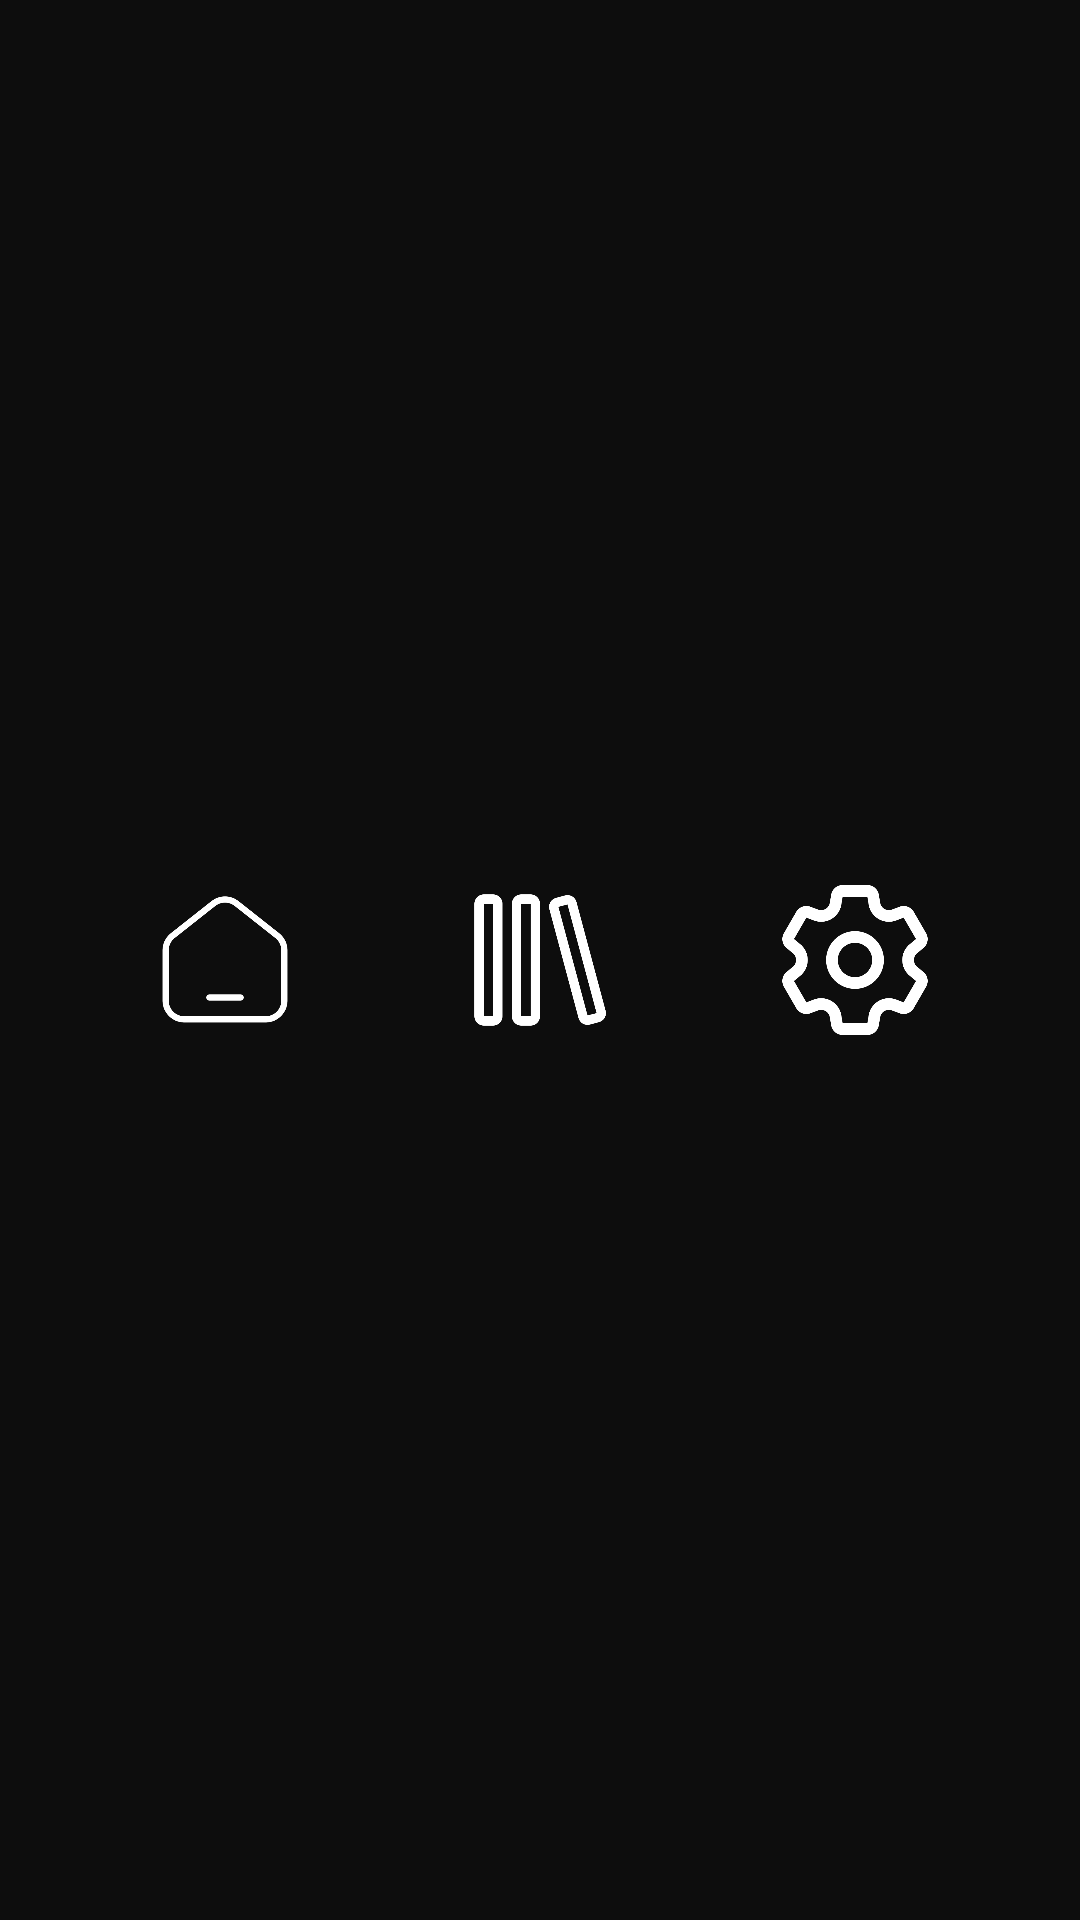

Here is an Android app screen rendered from its layout file. Give the layout XML and the strings, colors and styles it references.
<!-- AndroidManifest.xml: application theme Theme.XMusic -->
<!-- res/layout/fragment_control_buttons.xml -->
<?xml version="1.0" encoding="utf-8"?>
<androidx.constraintlayout.widget.ConstraintLayout xmlns:android="http://schemas.android.com/apk/res/android"
    xmlns:app="http://schemas.android.com/apk/res-auto"
    xmlns:tools="http://schemas.android.com/tools"
    android:layout_width="match_parent"
    android:layout_height= "70dp"
    tools:context=".ControlButtonsFragment"
    android:background="#0D0D0D"
    >

    <ImageView
        android:id="@+id/imageView2"
        android:layout_width="50dp"
        android:layout_height="50dp"
        android:layout_marginStart="50dp"
        android:src="@drawable/homewh"
        app:layout_constraintBottom_toBottomOf="parent"
        app:layout_constraintStart_toStartOf="parent"
        app:layout_constraintTop_toTopOf="parent" />


    <ImageView
        android:id="@+id/imageView3"
        android:layout_width="50dp"
        android:layout_height="50dp"
        app:layout_constraintBottom_toBottomOf="parent"

        app:layout_constraintEnd_toStartOf="@+id/imageView4"
        app:layout_constraintStart_toEndOf="@id/imageView2"
        app:layout_constraintTop_toTopOf="parent"
        app:srcCompat="@drawable/music_album" />

    <ImageView
        android:id="@+id/imageView4"
        android:layout_width="50dp"
        android:layout_height="50dp"
        android:layout_marginRight="50dp"
        app:layout_constraintBottom_toBottomOf="parent"
        app:layout_constraintEnd_toEndOf="parent"
        app:layout_constraintTop_toTopOf="parent"
        app:srcCompat="@drawable/setting" />

    


</androidx.constraintlayout.widget.ConstraintLayout>
<!-- resources referenced by this layout -->
<resources>
  <!-- drawable homewh: png bitmap (drawable, 22421 bytes) -->
  <!-- drawable music_album: png bitmap (drawable, 25622 bytes) -->
  <!-- drawable setting: png bitmap (drawable, 35215 bytes) -->
  <style name="Theme.XMusic" parent="Base.Theme.XMusic" />
  <style name="Base.Theme.XMusic" parent="Theme.Material3.DayNight.NoActionBar">
          
          
      </style>
</resources>
